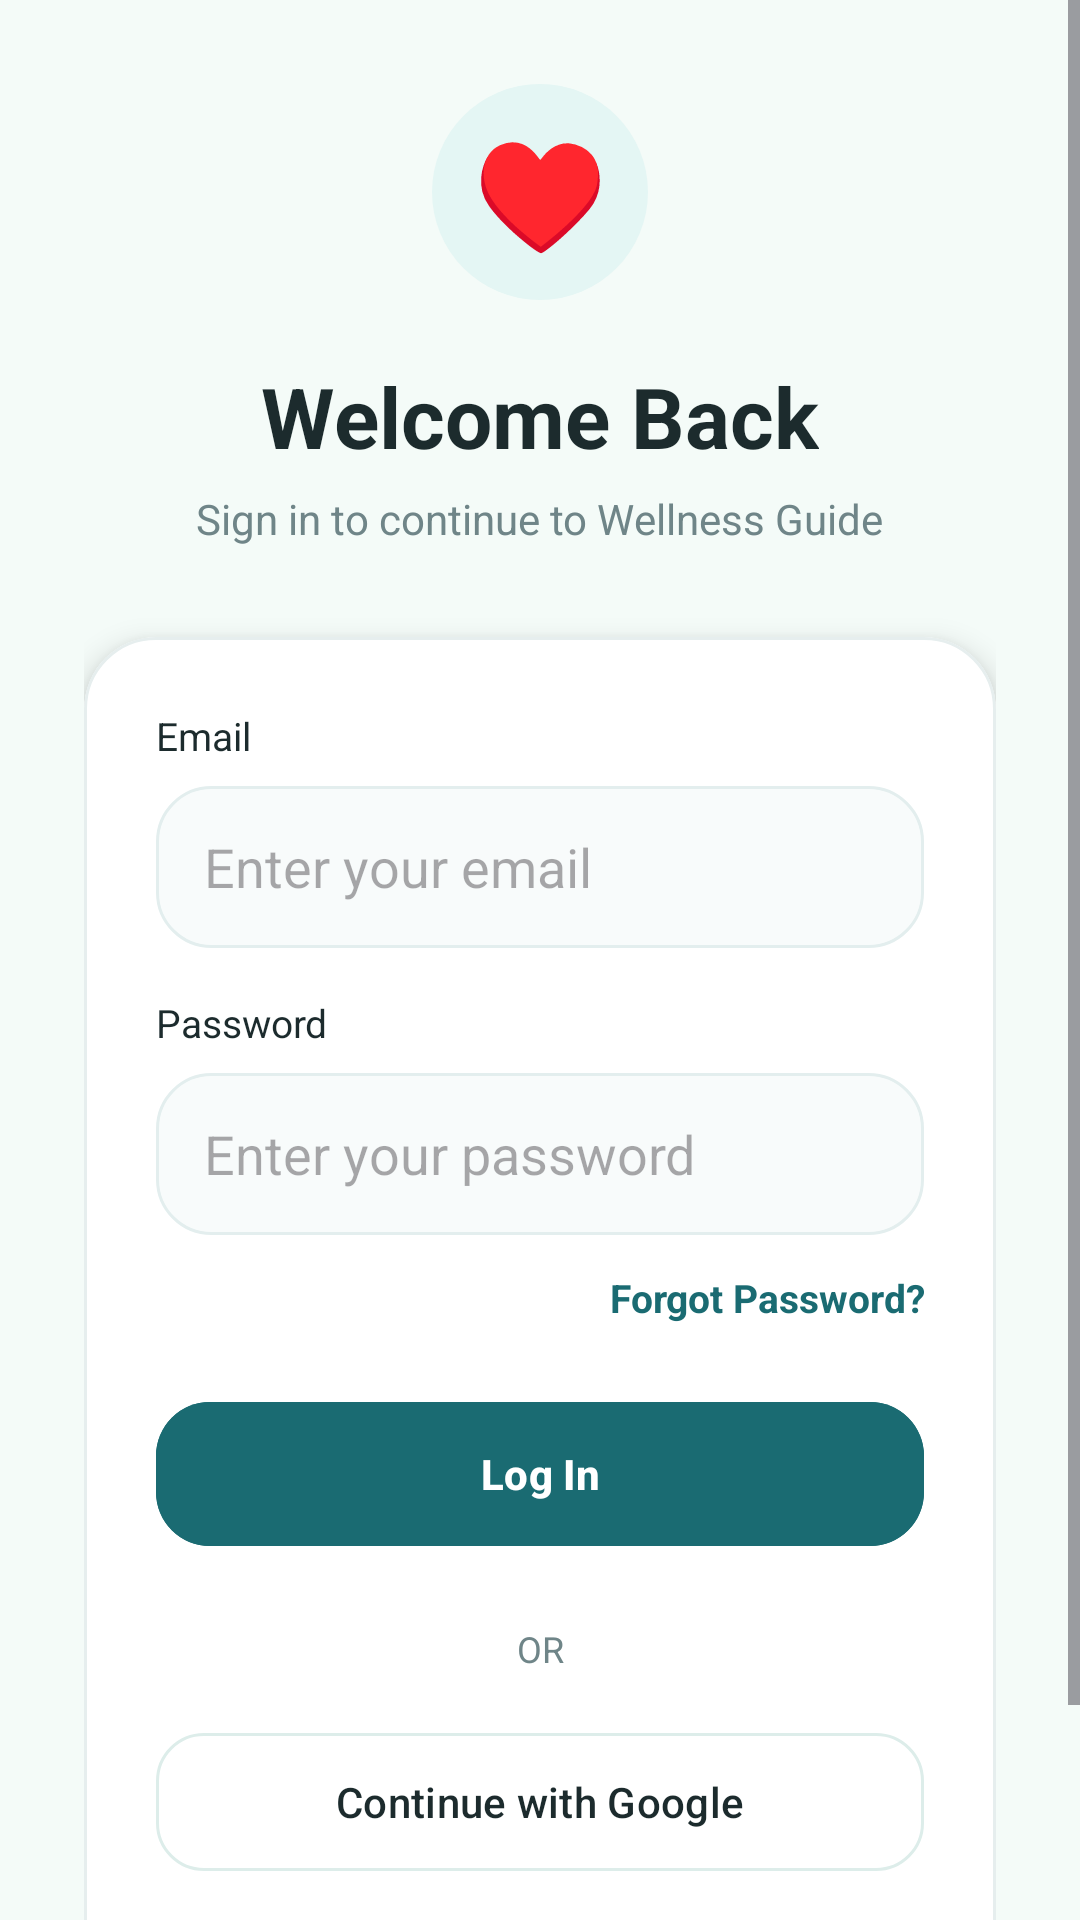

Layout XML and referenced resources for this Android screen:
<!-- AndroidManifest.xml: application theme Theme.WellnessGuide -->
<!-- res/layout/activity_login.xml -->
<?xml version="1.0" encoding="utf-8"?>
<ScrollView xmlns:android="http://schemas.android.com/apk/res/android"
    xmlns:app="http://schemas.android.com/apk/res-auto"
    android:layout_width="match_parent"
    android:layout_height="match_parent"
    android:background="@color/background"
    android:fillViewport="true">

    <LinearLayout
        android:layout_width="match_parent"
        android:layout_height="wrap_content"
        android:orientation="vertical"
        android:gravity="center"
        android:padding="28dp">

        <TextView
            android:layout_width="72dp"
            android:layout_height="72dp"
            android:gravity="center"
            android:text="♥"
            android:textSize="36sp"
            android:textColor="@color/white"
            android:background="@drawable/bg_profile_circle" />

        <TextView
            android:layout_width="wrap_content"
            android:layout_height="wrap_content"
            android:text="Welcome Back"
            android:textStyle="bold"
            android:textSize="28sp"
            android:textColor="@color/text_primary"
            android:layout_marginTop="20dp" />

        <TextView
            android:layout_width="wrap_content"
            android:layout_height="wrap_content"
            android:text="Sign in to continue to Wellness Guide"
            android:textSize="14sp"
            android:textColor="@color/text_secondary"
            android:layout_marginTop="6dp" />

        <com.google.android.material.card.MaterialCardView
            android:layout_width="match_parent"
            android:layout_height="wrap_content"
            android:layout_marginTop="30dp"
            app:cardCornerRadius="24dp"
            app:cardElevation="6dp"
            app:strokeWidth="1dp"
            app:strokeColor="#E6EEEE"
            app:cardBackgroundColor="@color/surface">

            <LinearLayout
                android:layout_width="match_parent"
                android:layout_height="wrap_content"
                android:orientation="vertical"
                android:padding="24dp">

                <TextView
                    android:layout_width="wrap_content"
                    android:layout_height="wrap_content"
                    android:text="Email"
                    android:textSize="13sp"
                    android:textColor="@color/text_primary" />

                <EditText
                    android:id="@+id/etEmail"
                    android:layout_width="match_parent"
                    android:layout_height="54dp"
                    android:hint="Enter your email"
                    android:inputType="textEmailAddress"
                    android:paddingStart="16dp"
                    android:paddingEnd="16dp"
                    android:layout_marginTop="8dp"
                    android:background="@drawable/bg_notification_card" />

                <TextView
                    android:layout_width="wrap_content"
                    android:layout_height="wrap_content"
                    android:text="Password"
                    android:textSize="13sp"
                    android:textColor="@color/text_primary"
                    android:layout_marginTop="16dp" />

                <EditText
                    android:id="@+id/etPassword"
                    android:layout_width="match_parent"
                    android:layout_height="54dp"
                    android:hint="Enter your password"
                    android:inputType="textPassword"
                    android:paddingStart="16dp"
                    android:paddingEnd="16dp"
                    android:layout_marginTop="8dp"
                    android:background="@drawable/bg_notification_card" />

                <TextView
                    android:id="@+id/txtForgot"
                    android:layout_width="match_parent"
                    android:layout_height="wrap_content"
                    android:text="Forgot Password?"
                    android:textAlignment="textEnd"
                    android:textColor="@color/primary"
                    android:textStyle="bold"
                    android:textSize="13sp"
                    android:layout_marginTop="12dp" />

                <com.google.android.material.button.MaterialButton
                    android:id="@+id/btnLogin"
                    android:layout_width="match_parent"
                    android:layout_height="56dp"
                    android:text="Log In"
                    android:textAllCaps="false"
                    android:textStyle="bold"
                    android:textColor="@color/white"
                    android:backgroundTint="@color/primary"
                    android:layout_marginTop="22dp"
                    app:cornerRadius="18dp" />

                <TextView
                    android:layout_width="match_parent"
                    android:layout_height="wrap_content"
                    android:text="OR"
                    android:textAlignment="center"
                    android:textSize="12sp"
                    android:textColor="@color/text_secondary"
                    android:layout_marginTop="22dp"
                    android:layout_marginBottom="16dp" />

                <com.google.android.material.button.MaterialButton
                    android:id="@+id/btnGoogle"
                    android:layout_width="match_parent"
                    android:layout_height="54dp"
                    android:text="Continue with Google"
                    android:textAllCaps="false"
                    android:textColor="@color/text_primary"
                    android:backgroundTint="@color/surface"
                    app:strokeWidth="1dp"
                    app:strokeColor="#DDEDEA"
                    app:cornerRadius="16dp" />


                <TextView
                    android:id="@+id/txtSignup"
                    android:layout_width="match_parent"
                    android:layout_height="wrap_content"
                    android:text="Don’t have an account? Sign Up"
                    android:textAlignment="center"
                    android:textSize="14sp"
                    android:textColor="@color/primary"
                    android:textStyle="bold"
                    android:layout_marginTop="22dp" />

            </LinearLayout>
        </com.google.android.material.card.MaterialCardView>

    </LinearLayout>
</ScrollView>
<!-- resources referenced by this layout -->
<resources>
  <color name="background">#F4FBF8</color>
  <color name="primary">#1A6B72</color>
  <color name="surface">#FFFFFF</color>
  <color name="text_primary">#1C2B2D</color>
  <color name="text_secondary">#6F8588</color>
  <color name="white">#FFFFFFFF</color>
  <!-- drawable bg_notification_card (drawable) -->
  <?xml version="1.0" encoding="utf-8"?>
  <shape xmlns:android="http://schemas.android.com/apk/res/android">
  
      <solid android:color="#F8FBFB" />
  
      <corners android:radius="18dp" />
  
      <stroke
          android:width="1dp"
          android:color="#E3EEEE" />
  
  </shape>
  <!-- drawable bg_profile_circle (drawable) -->
  <?xml version="1.0" encoding="utf-8"?>
  <shape xmlns:android="http://schemas.android.com/apk/res/android"
      android:shape="oval">
  
      <solid android:color="#E4F6F4" />
  
  </shape>
  <style name="Theme.WellnessGuide" parent="Base.Theme.WellnessGuide" />
  <style name="Base.Theme.WellnessGuide" parent="Theme.Material3.DayNight.NoActionBar">
          
          
      </style>
</resources>
